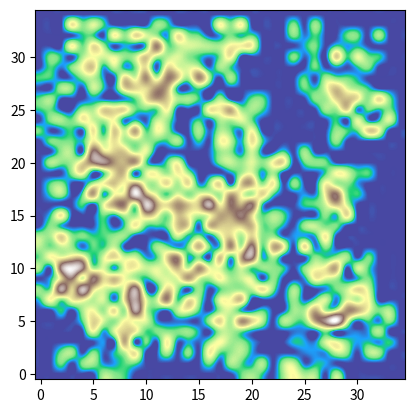

Here is the Python script that generated this plot:
import numpy as np
import random
import matplotlib
from matplotlib import pyplot as plt
import matplotlib.colors as colors

class MidpointNormalize(colors.Normalize):
    def __init__(self, vmin=None, vmax=None, vcenter=None, clip=False):
        self.vcenter = vcenter
        colors.Normalize.__init__(self, vmin, vmax, clip)

    def __call__(self, value, clip=None):
        # I'm ignoring masked values and all kinds of edge cases to make a
        # simple example...
        x, y = [self.vmin, self.vcenter, self.vmax], [0, 0.5, 1]
        return np.ma.masked_array(np.interp(value, x, y))

def pick_a_number():
    _l = np.linspace(.4,.8,16)
    _v = random.choice(_l)
    return _v

def create_border(shape):
    x = random.randrange(2,np.shape(shape)[0])
    y = random.randrange(2,np.shape(shape)[1])
    #x,y= np.shape(shape)
    border = np.ones((x,y))
    delta = np.ones((x-2,y-2))
    delta = np.negative(delta)
    r,c = 1,1
    border[r:r + delta.shape[0], c:c +delta.shape[1]] += delta
    border = rectify_border(border)
    delta = rectify_delta(delta)
    border[r:r + delta.shape[0], c:c + delta.shape[1]] += delta
    return border

def rectify_border(border):
    out = np.where(border>0)
    coords = [i for i in zip(*out)]
    chosen = random.sample(coords,2*len(coords)//3)
    remainder = [i for i in coords if i not in chosen]
    for _r,_c in coords:
        if (_r,_c) in chosen:
            border[_r][_c] += pick_a_number()
        else:
            pass
        border[_r][_c] -=1
    return border

def rectify_delta(delta):
    delta += 1
    delta += (np.random.randint(0,35, size=np.shape(delta))/100)
    return delta

def evolve(world,feature):
    x = create_border(feature)
    x_max = np.shape(world)[0] - np.shape(x)[0]
    x_val = random.randrange(0, x_max)
    y_max = np.shape(world)[1] - np.shape(x)[1]
    y_val = random.randrange(0, y_max)
    world[x_val:x_val + np.shape(x)[0], y_val:y_val + np.shape(x)[1]] += x

    return world
def colour(world):
    plt.figure()

    top = plt.cm.terrain(np.linspace(.36,1,256))
    #mid = plt.cm.terrain(np.linspace(.36,.72,256))
    bot = plt.cm.terrain(np.linspace(0,.36,256))
    all = np.vstack([bot,top])

    spec = colors.LinearSegmentedColormap.from_list("Terra", all)
    divnorm = MidpointNormalize(vmin = np.min(world), vcenter= np.mean(world), vmax=np.amax(world))
    plt.imshow(world, alpha=.9, origin='lower', cmap=spec, interpolation='spline36', norm=divnorm)
    return plt.show()

r,c = 1,1
# World:Feature:Generation ~~ 5:1:20

world = np.zeros((35,35))
feature = np.zeros((7,7))
#Generation values best between 75 & 125
generation = 125
while generation:
    world + evolve(world,feature)
    generation -= 1

colour(world)
